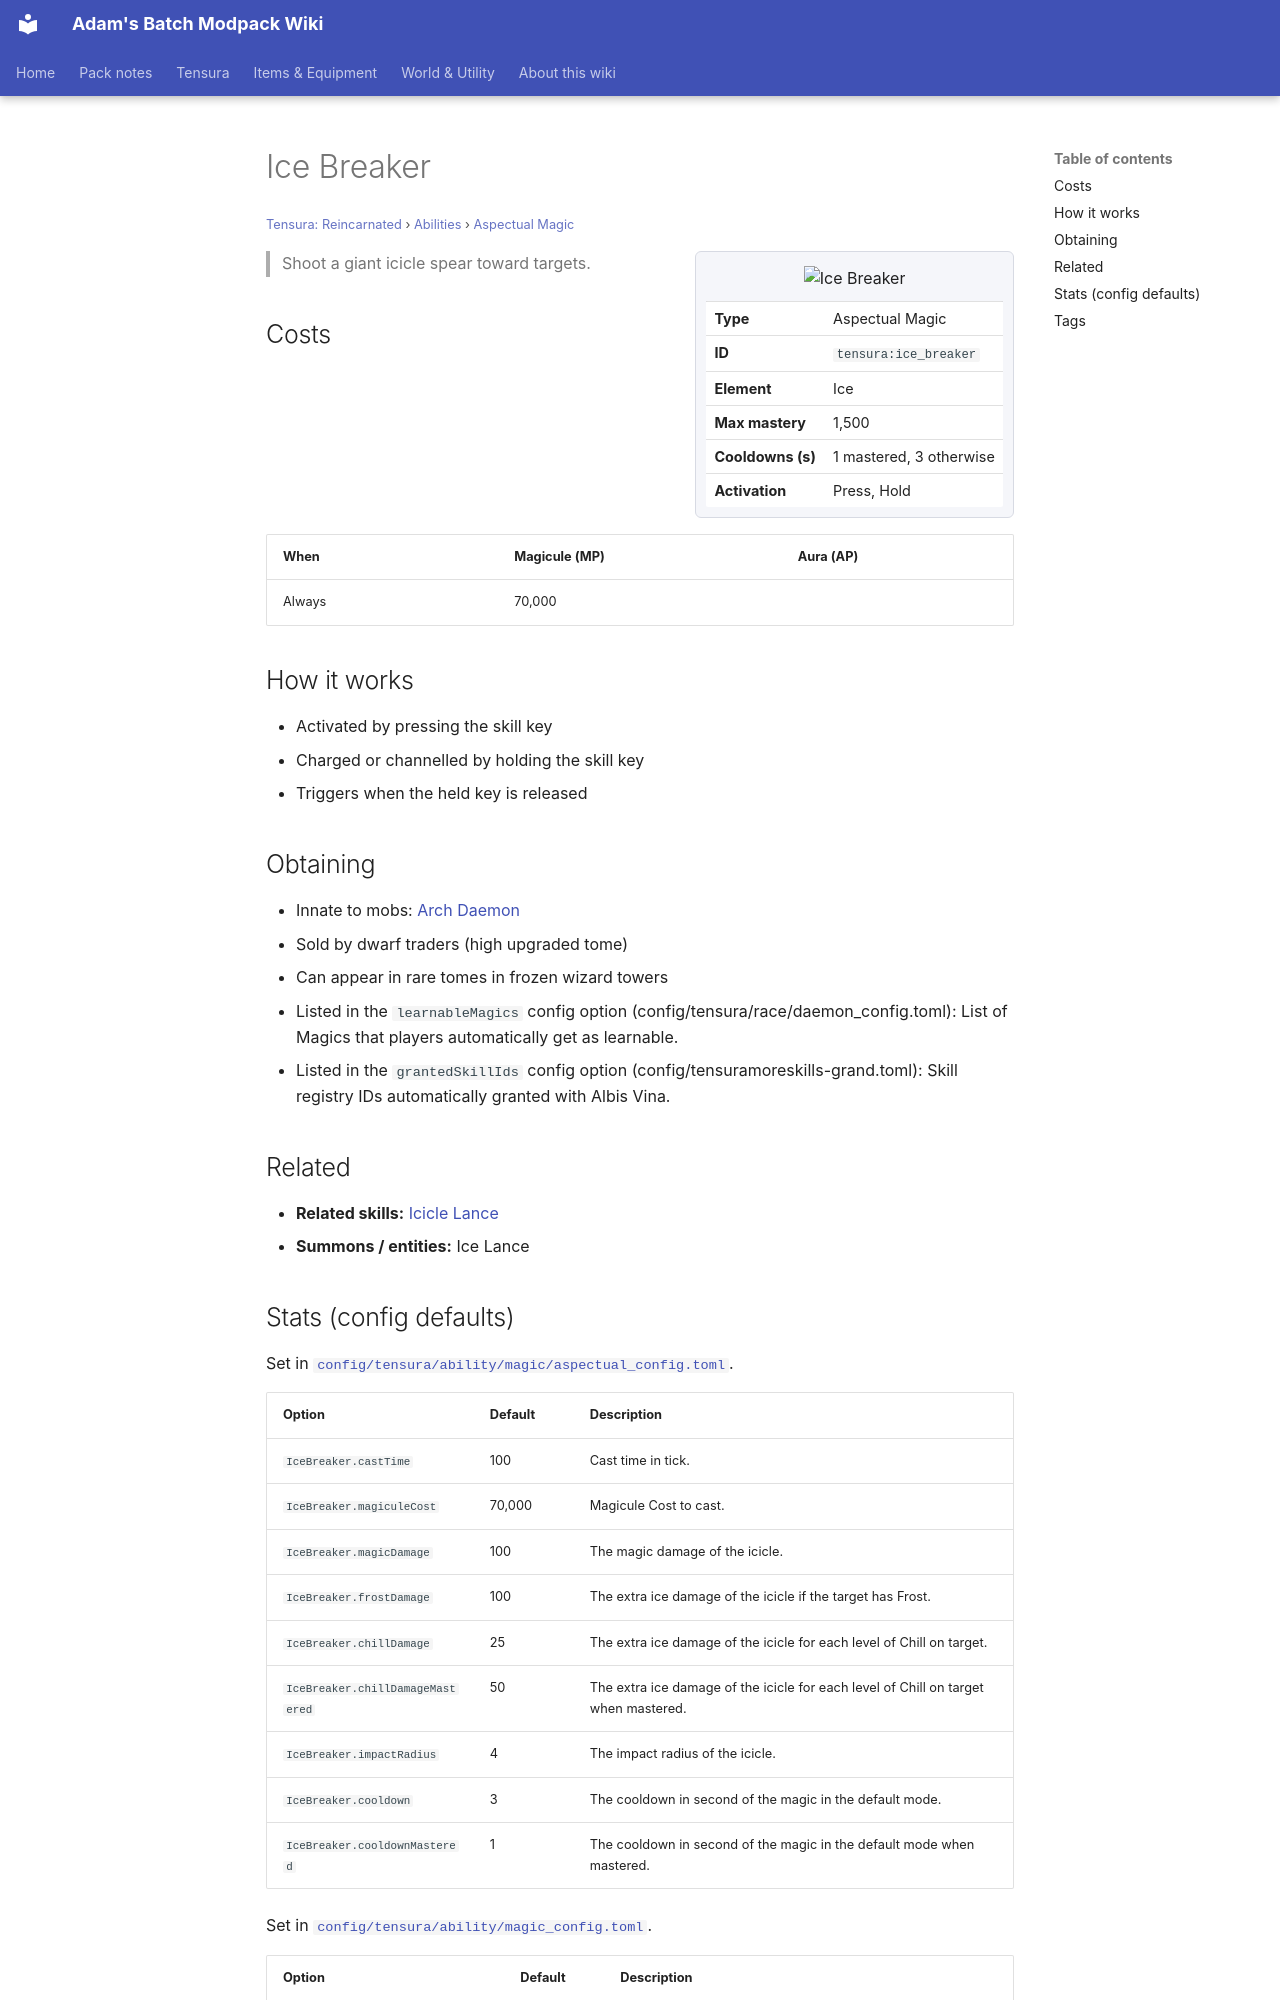

repository: Proteus-Nell/Adams-Batch-MC-Modpack-Wiki · page: tensura-reincarnated/abilities/aspectual-magic/ice-breaker/index.html · generator: mkdocs

# Ice Breaker

<small>[Tensura: Reincarnated](../../index.md) &rsaquo; [Abilities](../index.md) &rsaquo; [Aspectual Magic](index.md)</small>

<div class="infobox" markdown>

![Ice Breaker](../../../assets/icons/tensura/skill/ice_breaker.png)

| | |
|---|---|
| **Type** | Aspectual Magic |
| **ID** | `tensura:ice_breaker` |
| **Element** | Ice |
| **Max mastery** | 1,500 |
| **Cooldowns (s)** | 1 mastered, 3 otherwise |
| **Activation** | Press, Hold |

</div>

> Shoot a giant icicle spear toward targets.

## Costs

| When | Magicule (MP) | Aura (AP) |
|---|---|---|
| Always | 70,000 |  |

## How it works

- Activated by pressing the skill key
- Charged or channelled by holding the skill key
- Triggers when the held key is released

## Obtaining

- Innate to mobs: [Arch Daemon](../../mobs/arch-daemon.md)
- Sold by dwarf traders (high upgraded tome)
- Can appear in rare tomes in frozen wizard towers
- Listed in the `learnableMagics` config option (config/tensura/race/daemon_config.toml): List of Magics that players automatically get as learnable.
- Listed in the `grantedSkillIds` config option (config/tensuramoreskills-grand.toml): Skill registry IDs automatically granted with Albis Vina.

## Related

- **Related skills:** [Icicle Lance](icicle-lance.md)
- **Summons / entities:** Ice Lance
